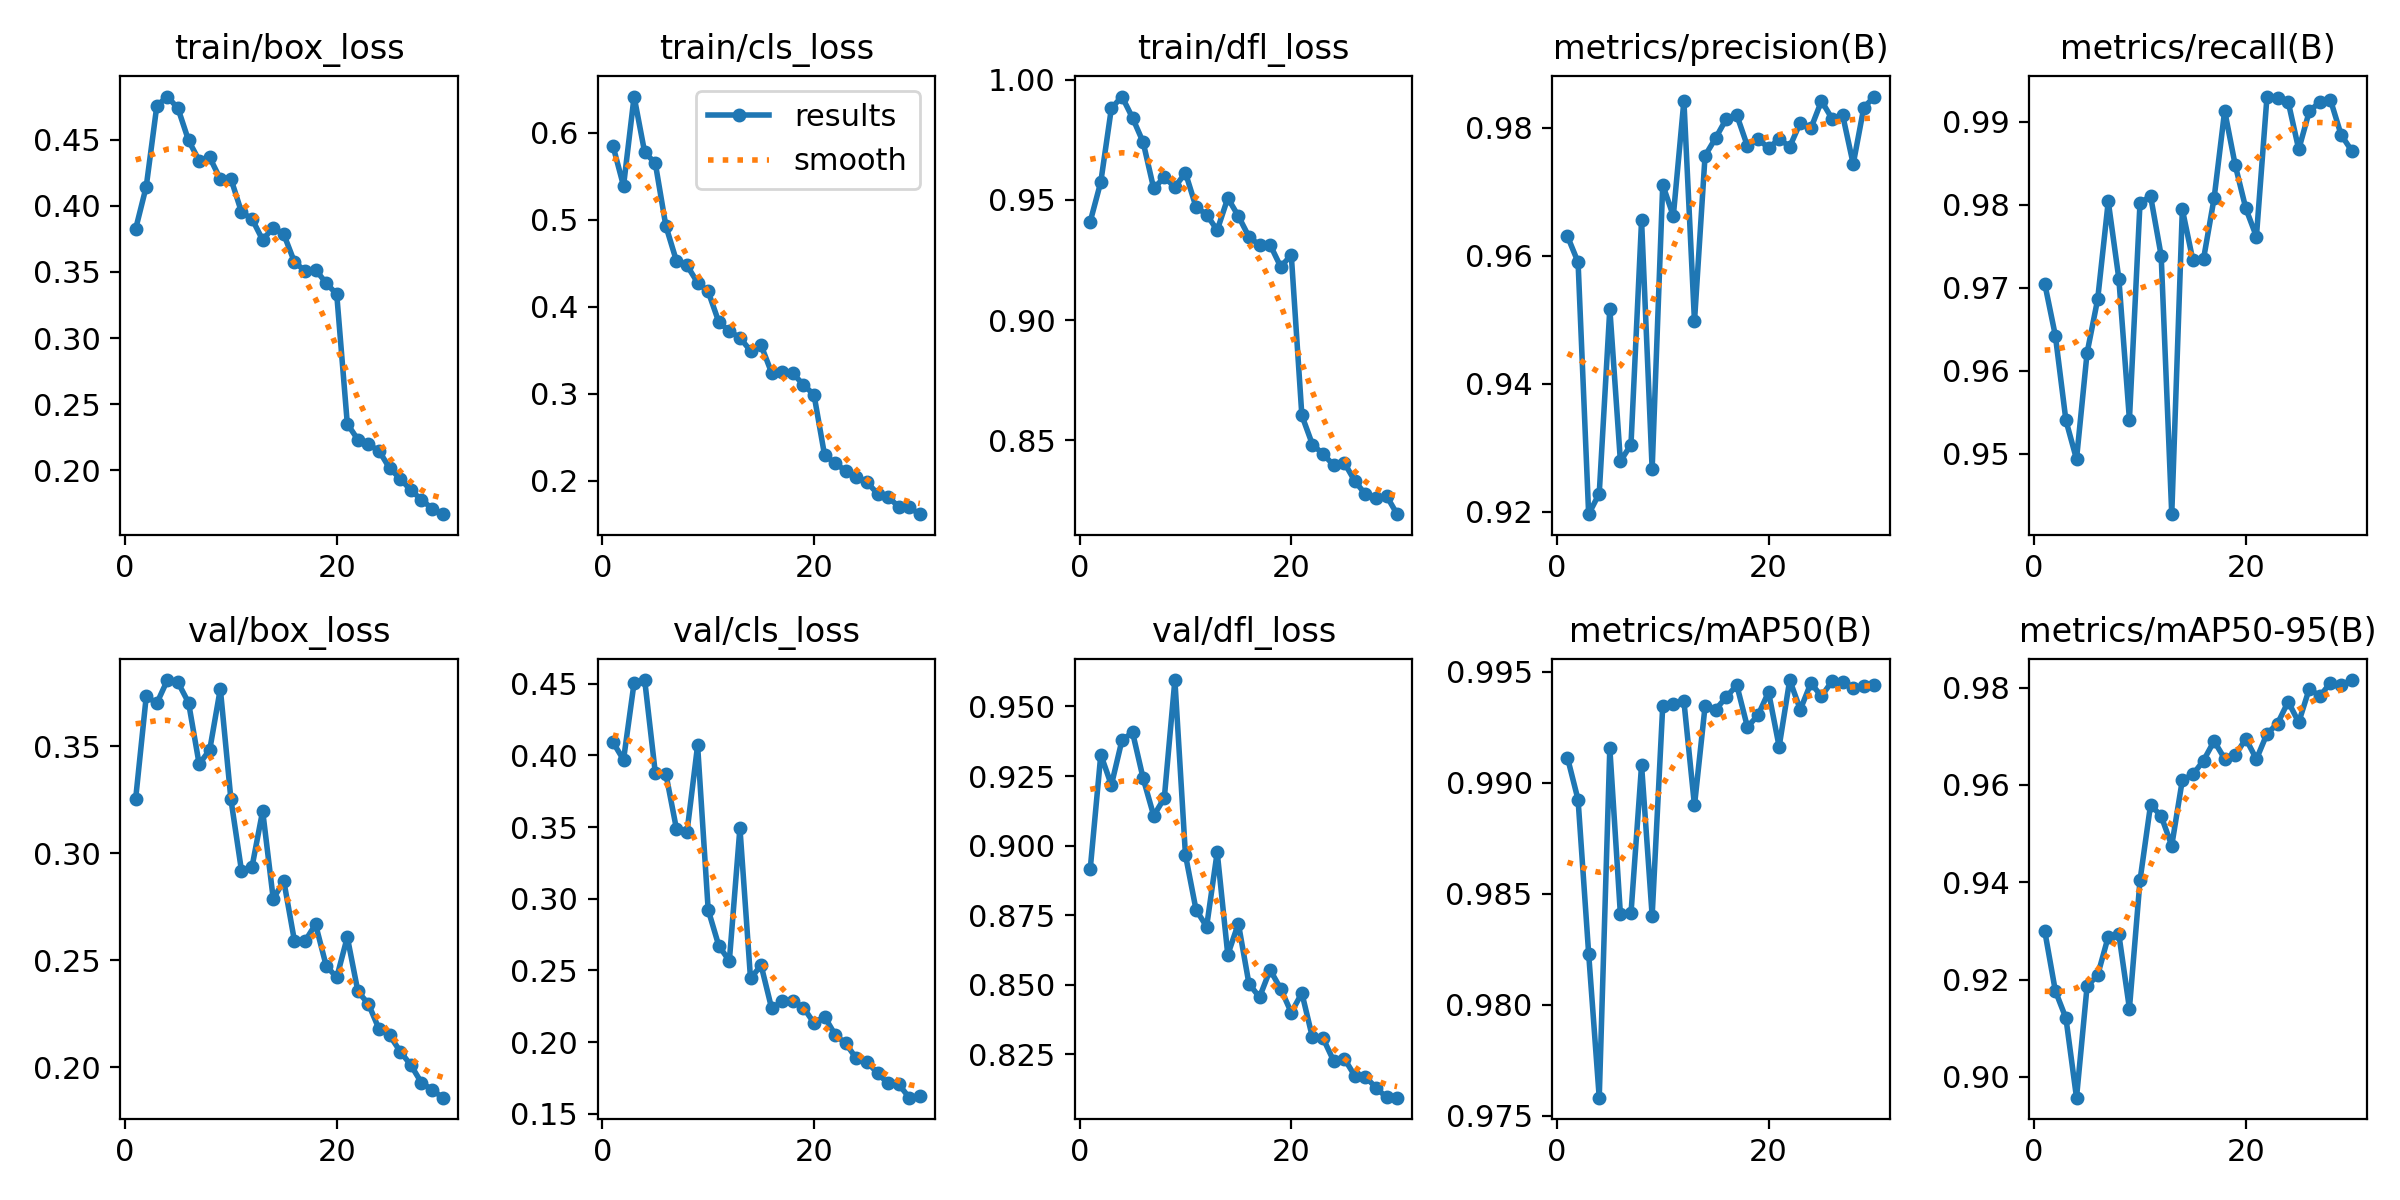

The table this chart was drawn from, first rows:
epoch, train/box_loss, train/cls_loss, train/dfl_loss, metrics/precision(B), metrics/recall(B), metrics/mAP50(B), metrics/mAP50-95(B), val/box_loss, val/cls_loss, val/dfl_loss, lr/pg0, lr/pg1, lr/pg2
1, 0.3826, 0.5853, 0.9409, 0.963, 0.9705, 0.9911, 0.93, 0.3256, 0.4092, 0.8915, 0.0001378, 0.0001378, 0.0001378
2, 0.4146, 0.539, 0.9575, 0.9589, 0.9643, 0.9892, 0.9177, 0.3734, 0.3968, 0.9327, 0.0002676, 0.0002676, 0.0002676
3, 0.4756, 0.6418, 0.9881, 0.9196, 0.954, 0.9823, 0.9121, 0.3702, 0.4506, 0.9218, 0.0003883, 0.0003883, 0.0003883
4, 0.4826, 0.5775, 0.993, 0.9228, 0.9494, 0.9758, 0.8957, 0.381, 0.4524, 0.9379, 0.0003757, 0.0003757, 0.0003757
5, 0.4736, 0.5654, 0.9841, 0.9517, 0.9622, 0.9916, 0.9186, 0.3799, 0.3879, 0.9407, 0.0003757, 0.0003757, 0.0003757
6, 0.4494, 0.493, 0.974, 0.9279, 0.9686, 0.9841, 0.9209, 0.3704, 0.3871, 0.9242, 0.000362, 0.000362, 0.000362
7, 0.4342, 0.4527, 0.9547, 0.9305, 0.9804, 0.9841, 0.9288, 0.3417, 0.3488, 0.9107, 0.0003482, 0.0003482, 0.0003482
8, 0.4366, 0.4475, 0.9594, 0.9655, 0.9711, 0.9908, 0.9293, 0.3484, 0.3467, 0.9171, 0.0003344, 0.0003344, 0.0003344
9, 0.4202, 0.4276, 0.9553, 0.9266, 0.9541, 0.984, 0.9141, 0.377, 0.4069, 0.9595, 0.0003207, 0.0003207, 0.0003207
10, 0.4205, 0.4175, 0.9613, 0.971, 0.9802, 0.9935, 0.9404, 0.3253, 0.2923, 0.8966, 0.0003069, 0.0003069, 0.0003069
11, 0.3953, 0.3825, 0.947, 0.9662, 0.9811, 0.9935, 0.9559, 0.2919, 0.2673, 0.877, 0.0002931, 0.0002931, 0.0002931
12, 0.3901, 0.3719, 0.9439, 0.9842, 0.9739, 0.9937, 0.9536, 0.2939, 0.2567, 0.8709, 0.0002794, 0.0002794, 0.0002794
13, 0.3742, 0.3644, 0.9374, 0.9497, 0.9427, 0.989, 0.9475, 0.3199, 0.3493, 0.8977, 0.0002656, 0.0002656, 0.0002656
14, 0.3836, 0.3493, 0.9507, 0.9756, 0.9795, 0.9934, 0.961, 0.2788, 0.2444, 0.8608, 0.0002519, 0.0002519, 0.0002519
15, 0.3784, 0.3557, 0.9433, 0.9784, 0.9733, 0.9933, 0.9621, 0.2871, 0.2536, 0.872, 0.0002381, 0.0002381, 0.0002381
16, 0.3576, 0.3238, 0.9346, 0.9813, 0.9735, 0.9939, 0.965, 0.2592, 0.2235, 0.8504, 0.0002244, 0.0002244, 0.0002244
17, 0.3507, 0.325, 0.9312, 0.9819, 0.9808, 0.9944, 0.969, 0.259, 0.2286, 0.8455, 0.0002106, 0.0002106, 0.0002106
18, 0.3517, 0.3235, 0.9313, 0.9771, 0.9913, 0.9925, 0.9654, 0.2669, 0.2286, 0.8554, 0.0001968, 0.0001968, 0.0001968
19, 0.3416, 0.3101, 0.9222, 0.9782, 0.9848, 0.993, 0.9661, 0.2476, 0.2241, 0.8486, 0.0001831, 0.0001831, 0.0001831
20, 0.3331, 0.2987, 0.927, 0.9768, 0.9796, 0.9941, 0.9695, 0.242, 0.2134, 0.84, 0.0001693, 0.0001693, 0.0001693
21, 0.2351, 0.2291, 0.8603, 0.9782, 0.9762, 0.9916, 0.9653, 0.2609, 0.2178, 0.847, 0.0001555, 0.0001555, 0.0001555
22, 0.2232, 0.2202, 0.8482, 0.977, 0.9931, 0.9946, 0.9705, 0.2355, 0.2051, 0.8311, 0.0001418, 0.0001418, 0.0001418
23, 0.2195, 0.211, 0.8443, 0.9808, 0.9929, 0.9933, 0.9726, 0.2296, 0.1992, 0.8308, 0.000128, 0.000128, 0.000128
24, 0.2147, 0.2037, 0.8397, 0.9799, 0.9924, 0.9945, 0.9771, 0.2179, 0.1887, 0.8227, 0.0001143, 0.0001143, 0.0001143
25, 0.2015, 0.1982, 0.8408, 0.9842, 0.9867, 0.9939, 0.9729, 0.215, 0.1863, 0.8235, 0.0001005, 0.0001005, 0.0001005
26, 0.1937, 0.1849, 0.8331, 0.9814, 0.9913, 0.9946, 0.9798, 0.2074, 0.1785, 0.8173, 8.6736e-05, 8.6736e-05, 8.6736e-05
27, 0.1849, 0.1811, 0.8276, 0.982, 0.9924, 0.9946, 0.9782, 0.2011, 0.1712, 0.8169, 7.2975e-05, 7.2975e-05, 7.2975e-05
28, 0.1779, 0.17, 0.8259, 0.9743, 0.9926, 0.9943, 0.981, 0.1929, 0.1708, 0.8131, 5.9214e-05, 5.9214e-05, 5.9214e-05
29, 0.1711, 0.1691, 0.8269, 0.9831, 0.9885, 0.9944, 0.9805, 0.1897, 0.1613, 0.8095, 4.5453e-05, 4.5453e-05, 4.5453e-05
30, 0.1668, 0.1613, 0.8193, 0.9848, 0.9865, 0.9944, 0.9815, 0.1858, 0.1622, 0.8094, 3.1692e-05, 3.1692e-05, 3.1692e-05
